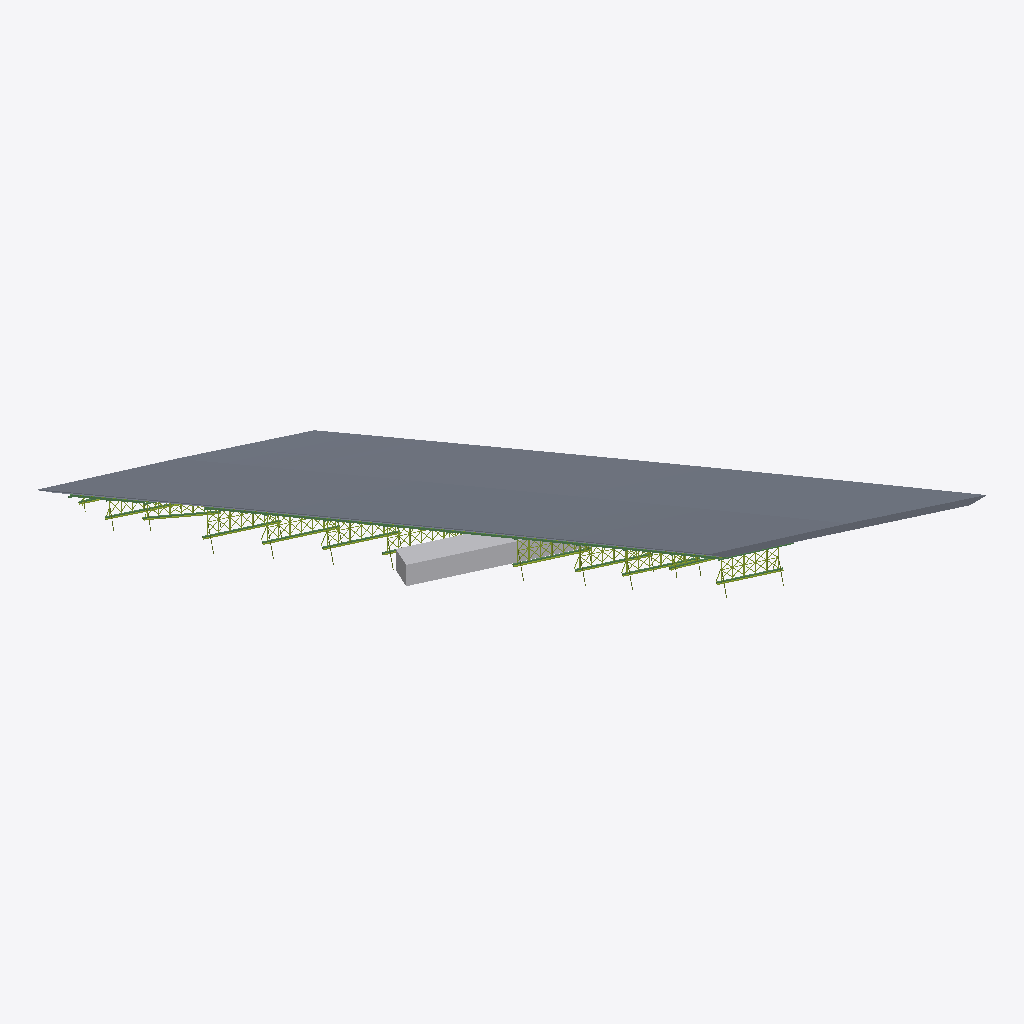
Isometric view of an IFC building model (IFC-SPF (STEP), schema IFC4X3, length unit metre), seen from the south-west, elements coloured by IFC class: 22 beams (green), 20 members (olive), 2 slabs (grey), 1 other element (light grey).
Extent 165.0 m × 165.1 m × 14.2 m (x, y, z). Storeys (5): Substructure at 0.00 m; UPRR clearance at 0.00 m; Subgrade at 0.00 m; Superstructure at 0.00 m; Bridge deck at 0.00 m. Elements (1244): 1087 IfcMember, 154 IfcBeam, 2 IfcSlab, 1 IfcBuildingElementProxy.

HEADER;
FILE_DESCRIPTION(('ViewDefinition [DesignTransferView_V1.0]','ExchangeRequirement [Architecture]'),'2;1');
FILE_NAME('merced_sr99_lexo_ifc43_timber_falsework.ifc','2026-11-24T22:54:21',(''),(''),'','cadwork Informatik CI AG - Lexocad - 31.0.50053','');
FILE_SCHEMA(('IFC4X3'));
ENDSEC;
DATA;
#5=IFCPROJECT('0ITpXmqtT0ROGoesWxoZne',#6,'Project','',$,'',$,(#12),#18);
#44=IFCSITE('1Q1jHdwe1EaQnIob4CvryW',#45,'Site','',$,#48,$,'',.ELEMENT.,$,$,$,$,$);
#83=IFCBUILDING('2iaRNDRGfFI9XyT1KYYbTk',#69,'Timber falsework Br 39-0230','',$,#84,$,'',.ELEMENT.,$,$,$);
#137=IFCBUILDINGSTOREY('09jKV$bfT7Vxt40UanBtc0',#69,'Substructure','',$,#138,$,'',.ELEMENT.,0.0);
#160=IFCBUILDINGSTOREY('2qjPtopD167RwotBrhQBmS',#69,'UPRR clearance','',$,#161,$,'',.ELEMENT.,0.0);
#862=IFCBUILDINGSTOREY('0r5yKVsCn3IgTJdGAW6cXw',#69,'Subgrade','',$,#863,$,'',.ELEMENT.,0.0);
#898=IFCBUILDINGSTOREY('35vl8aNeb9aQKqx44_wwPK',#69,'Superstructure','',$,#899,$,'',.ELEMENT.,0.0);
#916=IFCBUILDINGSTOREY('0J0Od8Q$PCgO2phsoJIxJv',#69,'Bridge deck','',$,#917,$,'',.ELEMENT.,0.0);
#873=IFCSLAB('3en_PQbaz9kuzfLE_pGSNd',#45,'Stages 1 and 2, Br 39-0230, completed (simplified from plans sheet 19)','','New component 5432',#874,#878,$,.NOTDEFINED.);
#934=IFCSLAB('1V8mDjqp92qwUuZBbncClX',#45,'Stage 3 deck, Br 39-0230, cast on this falsework (simplified from plans sheet 19)','','New component 5433',#935,#940,$,.NOTDEFINED.);
#184=IFCBUILDINGELEMENTPROXY('25J4u8ANzB3eLtjMYO4vPF',#45,'UPRR clearance envelope 12 ft x 21 ft (assumed track position)','','New component 5431',#185,#194,$,.NOTDEFINED.);
#1587=IFCBEAM('3jj1Bnpyj03xndSX5D5YrL',#6,'Falsework stringer W24x131 steel (UPRR opening)',$,$,#1585,#1586,$,.NOTDEFINED.);
#2107=IFCBEAM('2l0gvDU9z0lBOBQ5bhINH1',#6,'Falsework stringer W24x131 steel',$,$,#2105,#2106,$,.NOTDEFINED.);
#2978=IFCBEAM('0H9jYBlMH8RQQjaXncwxkU',#6,'Falsework stringer W24x131 steel',$,$,#2976,#2977,$,.NOTDEFINED.);
#1990=IFCBEAM('1peKhKgcvEkOhaJY0BqcjX',#6,'Falsework sill W14x90 steel',$,$,#1988,#1989,$,.NOTDEFINED.);
#1574=IFCBEAM('3CIGV7gpn2vfBVtGfE8QJE',#6,'Falsework sill W14x90 steel',$,$,#1572,#1573,$,.NOTDEFINED.);
#2042=IFCBEAM('2QMYxKzILAo8Da0cm_57MZ',#6,'Falsework sill W14x90 steel',$,$,#2040,#2041,$,.NOTDEFINED.);
#2796=IFCBEAM('1WTnDQo2TBh9Qwc$HZ$GDH',#6,'Falsework stringer W24x131 steel',$,$,#2794,#2795,$,.NOTDEFINED.);
#1626=IFCBEAM('27qbUniRnD6ARJUUy$QI5H',#6,'Falsework sill W14x90 steel',$,$,#1624,#1625,$,.NOTDEFINED.);
#2679=IFCBEAM('2YU807lsbB7PpbLDK_seTJ',#6,'Falsework stringer W24x131 steel',$,$,#2677,#2678,$,.NOTDEFINED.);
#2770=IFCBEAM('10cbbW7kLFPhPiF4c7SWjk',#6,'Falsework stringer W24x131 steel',$,$,#2768,#2769,$,.NOTDEFINED.);
#2172=IFCBEAM('3tj7qTGfjDSA_fbV$PrF0V',#6,'Falsework sill W14x90 steel',$,$,#2170,#2171,$,.NOTDEFINED.);
#13560=IFCMEMBER('3BGd3E3rj6VPInLBQN34CZ',#6,'Falsework timber mat 4 x 12x12',$,$,#13558,#13559,$,.NOTDEFINED.);
#1821=IFCBEAM('1vRcB0x0T0XvLHYN612N2g',#6,'Falsework sill W14x90 steel',$,$,#1819,#1820,$,.NOTDEFINED.);
#2094=IFCBEAM('2Fea2XZ$X4uPIkylFfo_lf',#6,'Falsework sill W14x90 steel',$,$,#2092,#2093,$,.NOTDEFINED.);
#2328=IFCBEAM('20xWW5P_nFNAUiWIK40Ubg',#6,'Falsework sill W14x90 steel',$,$,#2326,#2327,$,.NOTDEFINED.);
#8464=IFCMEMBER('0DcTnjlXTCUghKutbJV5Zc',#6,'Falsework timber mat 3 x 12x12',$,$,#8462,#8463,$,.NOTDEFINED.);
#3212=IFCBEAM('0jeePaifv4OQHuzt60n4Jt',#6,'Falsework stringer W24x131 steel',$,$,#3210,#3211,$,.NOTDEFINED.);
#12754=IFCMEMBER('1Cvrz08dv7oOzHDYteff4b',#6,'Falsework timber mat 3 x 12x12',$,$,#12752,#12753,$,.NOTDEFINED.);
#1977=IFCBEAM('0KV0Qna59E$frcdyCM2hQ3',#6,'Falsework sill W14x90 steel',$,$,#1975,#1976,$,.NOTDEFINED.);
#10037=IFCMEMBER('2g0GKXEdX6nOXsbY1g7pgx',#6,'Falsework timber mat 3 x 12x12',$,$,#10035,#10036,$,.NOTDEFINED.);
#11818=IFCMEMBER('3nhZsFf5vAFeAjaA0LCX0g',#6,'Falsework timber mat 3 x 12x12',$,$,#11816,#11817,$,.NOTDEFINED.);
#2341=IFCBEAM('3k0KO2uYT3nPeNgBxjA1lT',#6,'Falsework cap W14x90 steel',$,$,#2339,#2340,$,.NOTDEFINED.);
#3316=IFCBEAM('09rplS$HjDcR5LvBk$osDe',#6,'Falsework stringer W24x131 steel',$,$,#3314,#3315,$,.NOTDEFINED.);
#3446=IFCBEAM('25B94Iqt15ie7UYpkwn$kG',#6,'Falsework stringer W24x131 steel',$,$,#3444,#3445,$,.NOTDEFINED.);
#13729=IFCMEMBER('1pRXZEAX5BwuVwGclZSM_$',#6,'Falsework timber mat 3 x 12x12',$,$,#13727,#13728,$,.NOTDEFINED.);
#10297=IFCMEMBER('0RdAjkalv52hjT7nJQSvfF',#6,'Falsework timber mat 3 x 12x12',$,$,#10295,#10296,$,.NOTDEFINED.);
#10999=IFCMEMBER('2Uuzn0BhL28PiD4lEDrmjN',#6,'Falsework timber mat 3 x 12x12',$,$,#10997,#10998,$,.NOTDEFINED.);
#4421=IFCMEMBER('00zAbTirL8Ww$atIgJplR7',#6,'Falsework timber mat 3 x 12x12',$,$,#4419,#4420,$,.NOTDEFINED.);
#2497=IFCBEAM('2D9KTRhAHB_hBL_$k1N4yE',#6,'Falsework stringer W24x131 steel',$,$,#2495,#2496,$,.NOTDEFINED.);
#1782=IFCBEAM('1XJRikZ9DEh8s7g92a2uNz',#6,'Falsework stringer W24x131 steel',$,$,#1780,#1781,$,.NOTDEFINED.);
#1886=IFCBEAM('11wxmSjG12O8kOblrD4lhU',#6,'Falsework sill W14x90 steel',$,$,#1884,#1885,$,.NOTDEFINED.);
#13456=IFCMEMBER('3TqCvP86f54fCPKGs_t_NM',#6,'Falsework timber mat 3 x 12x12',$,$,#13454,#13455,$,.NOTDEFINED.);
#9764=IFCMEMBER('1DXVlFiMX1qPRNir8yK_2L',#6,'Falsework post 12x12',$,$,#9762,#9763,$,.NOTDEFINED.);
#7684=IFCMEMBER('2RQ$BMe6HEcQnM0AZQZMIj',#6,'Falsework post 12x12',$,$,#7682,#7683,$,.NOTDEFINED.);
#9894=IFCMEMBER('0GOqF$MP1AgR6JSdwHCa_U',#6,'Falsework post 12x12',$,$,#9892,#9893,$,.NOTDEFINED.);
#10609=IFCMEMBER('2D$fsIJELCY9ERy6z$RTHq',#6,'Falsework post 12x12',$,$,#10607,#10608,$,.NOTDEFINED.);
#13651=IFCMEMBER('1D2w5I5RPE888my7Rjlw8J',#6,'Falsework post 12x12',$,$,#13649,#13650,$,.NOTDEFINED.);
#7229=IFCMEMBER('1y9nBpgNP3KeaKpL3qzl1a',#6,'Falsework post 12x12',$,$,#7227,#7228,$,.NOTDEFINED.);
#7697=IFCMEMBER('1_ddCXfEz9Zeh1StDS5kzI',#6,'Falsework post 12x12',$,$,#7695,#7696,$,.NOTDEFINED.);
#12611=IFCMEMBER('09QCwYwCH4uur6dPp6nMVS',#6,'Falsework post 12x12',$,$,#12609,#12610,$,.NOTDEFINED.);
#8412=IFCMEMBER('1ROstCCsD56gztsmwFsk6a',#6,'Falsework post 12x12',$,$,#8410,#8411,$,.NOTDEFINED.);
#11428=IFCMEMBER('0pwbJtmebCe8WtZYGC1Jg4',#6,'Falsework timber mat 3 x 12x12',$,$,#11426,#11427,$,.NOTDEFINED.);
ENDSEC;
